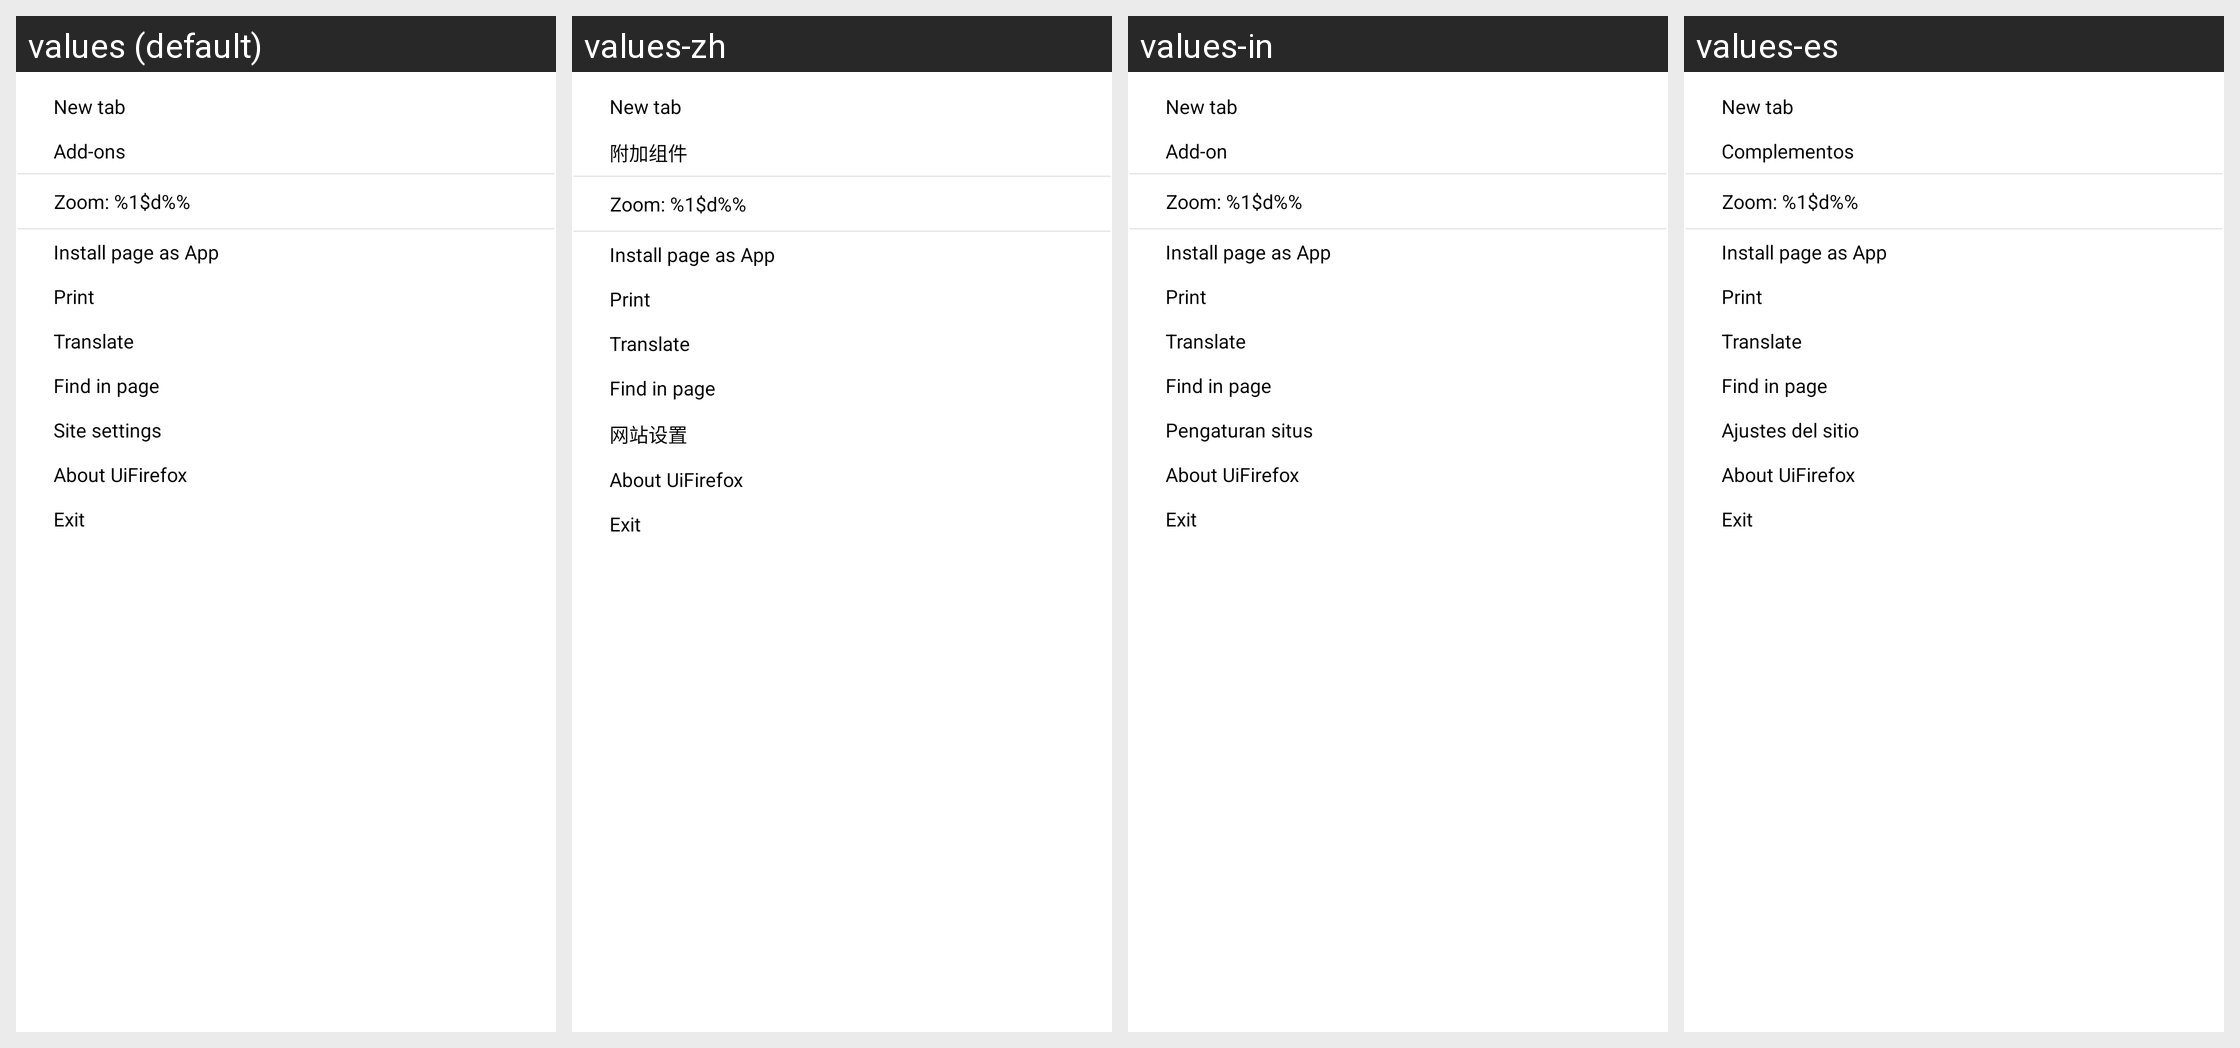

Here is an Android app screen in its default locale and in the app's own translations. Write out the translated-string differences for the strings that appear on this screen.
Android screen res/layout/app_browser_settings.xml rendered under 4 locales, left to right: values (default), values-zh, values-in, values-es. Device: Nexus 5 (rendered at 1080×1920; each locale shown at half size, 540×960, under a caption strip naming it); theme Theme.Bellatrix.
Other locales in the repository, not shown: values-de, values-ja, values-pt, values-ru, values-uk.
Strings drawn on this screen, with the default value and each locale's value (text and hints the layout hard-codes, and strings that could not be matched under every locale, appear in the picture but are not listed):

browser_tab_new
  values: New tab
  values-zh: New tab  [not translated; the default value is used]
  values-in: New tab  [not translated; the default value is used]
  values-es: New tab  [not translated; the default value is used]

ext_menu_addons
  values: Add-ons
  values-zh: 附加组件
  values-in: Add-on
  values-es: Complementos

browser_zoom_value
  values: Zoom: %1$d%%  
  values-zh: Zoom: %1$d%%    [not translated; the default value is used]
  values-in: Zoom: %1$d%%    [not translated; the default value is used]
  values-es: Zoom: %1$d%%    [not translated; the default value is used]

context_menu_install_as_app
  values: Install page as App
  values-zh: Install page as App  [not translated; the default value is used]
  values-in: Install page as App  [not translated; the default value is used]
  values-es: Install page as App  [not translated; the default value is used]

context_menu_print
  values: Print
  values-zh: Print  [not translated; the default value is used]
  values-in: Print  [not translated; the default value is used]
  values-es: Print  [not translated; the default value is used]

browser_ct_menu_translate
  values: Translate
  values-zh: Translate  [not translated; the default value is used]
  values-in: Translate  [not translated; the default value is used]
  values-es: Translate  [not translated; the default value is used]

browser_ct_menu_find
  values: Find in page
  values-zh: Find in page  [not translated; the default value is used]
  values-in: Find in page  [not translated; the default value is used]
  values-es: Find in page  [not translated; the default value is used]

site_settings
  values: Site settings
  values-zh: 网站设置
  values-in: Pengaturan situs
  values-es: Ajustes del sitio

browser_ct_menu_about
  values: About UiFirefox
  values-zh: About UiFirefox  [not translated; the default value is used]
  values-in: About UiFirefox  [not translated; the default value is used]
  values-es: About UiFirefox  [not translated; the default value is used]

browser_ct_menu_exit
  values: Exit
  values-zh: Exit  [not translated; the default value is used]
  values-in: Exit  [not translated; the default value is used]
  values-es: Exit  [not translated; the default value is used]
